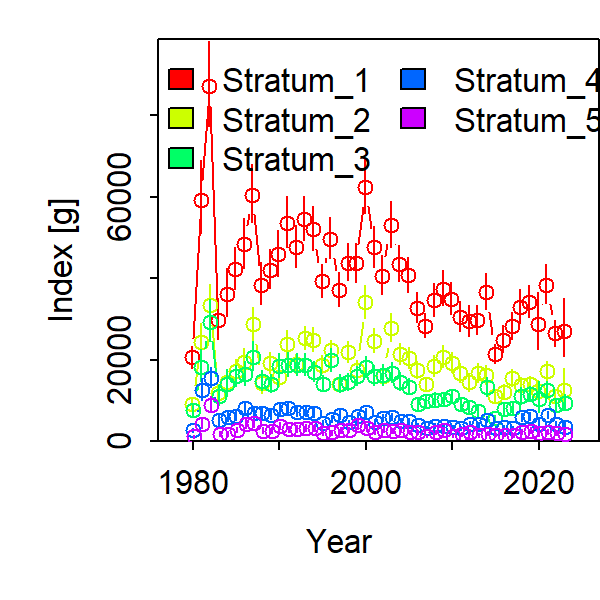

Values plotted in this chart, from the file beside it:
Category, Time, Stratum, Units, Estimate, Std. Error for Estimate, Std. Error for ln(Estimate)
1, 1980, Stratum_1, [g], 20582, 2226, 0.1313
1, 1981, Stratum_1, [g], 59329, 7248, 0.1505
1, 1982, Stratum_1, [g], 87108, 8594, 0.1194
1, 1983, Stratum_1, [g], 29731, 4015, 0.1671
1, 1984, Stratum_1, [g], 36096, 4737, 0.1614
1, 1985, Stratum_1, [g], 42153, 4290, 0.1229
1, 1986, Stratum_1, [g], 48317, 5108, 0.1277
1, 1987, Stratum_1, [g], 60537, 5971, 0.1189
1, 1988, Stratum_1, [g], 38465, 4196, 0.1328
1, 1989, Stratum_1, [g], 42145, 3961, 0.1136
1, 1990, Stratum_1, [g], 45889, 4593, 0.1211
1, 1991, Stratum_1, [g], 53493, 5208, 0.1172
1, 1992, Stratum_1, [g], 47616, 4284, 0.1072
1, 1993, Stratum_1, [g], 54505, 4622, 0.1006
1, 1994, Stratum_1, [g], 52018, 4555, 0.1039
1, 1995, Stratum_1, [g], 39275, 3479, 0.1045
1, 1996, Stratum_1, [g], 49675, 4269, 0.1019
1, 1997, Stratum_1, [g], 37112, 3503, 0.1123
1, 1998, Stratum_1, [g], 43825, 3820, 0.1028
1, 1999, Stratum_1, [g], 43667, 4048, 0.1099
1, 2000, Stratum_1, [g], 62448, 5742, 0.1082
1, 2001, Stratum_1, [g], 47573, 4317, 0.1071
1, 2002, Stratum_1, [g], 40667, 4007, 0.1173
1, 2003, Stratum_1, [g], 53114, 4742, 0.1061
1, 2004, Stratum_1, [g], 43564, 3747, 0.1023
1, 2005, Stratum_1, [g], 40759, 3644, 0.1064
1, 2006, Stratum_1, [g], 32710, 3040, 0.1104
1, 2007, Stratum_1, [g], 28281, 2501, 0.1048
1, 2008, Stratum_1, [g], 34560, 3349, 0.1164
1, 2009, Stratum_1, [g], 37473, 3495, 0.112
1, 2010, Stratum_1, [g], 34909, 3277, 0.1124
1, 2011, Stratum_1, [g], 30547, 2991, 0.1182
1, 2012, Stratum_1, [g], 29399, 3085, 0.1266
1, 2013, Stratum_1, [g], 29673, 2889, 0.1171
1, 2014, Stratum_1, [g], 36629, 3700, 0.1225
1, 2015, Stratum_1, [g], 21374, 1932, 0.1088
1, 2016, Stratum_1, [g], 24945, 2666, 0.1296
1, 2017, Stratum_1, [g], 28289, 2766, 0.1179
1, 2018, Stratum_1, [g], 32929, 3439, 0.1283
1, 2019, Stratum_1, [g], 34162, 3318, 0.1179
1, 2020, Stratum_1, [g], 28810, 5448, 0.2395
1, 2021, Stratum_1, [g], 38429, 3918, 0.1236
1, 2022, Stratum_1, [g], 26455, 2639, 0.1204
1, 2023, Stratum_1, [g], 27089, 5590, 0.2604
1, 1980, Stratum_2, [g], 9046, 1209, 0.1616
1, 1981, Stratum_2, [g], 24452, 3382, 0.1683
1, 1982, Stratum_2, [g], 33383, 4081, 0.1477
1, 1983, Stratum_2, [g], 11729, 1768, 0.1845
1, 1984, Stratum_2, [g], 14424, 2143, 0.1811
1, 1985, Stratum_2, [g], 17171, 2219, 0.156
1, 1986, Stratum_2, [g], 19529, 2521, 0.1547
1, 1987, Stratum_2, [g], 28672, 3328, 0.139
1, 1988, Stratum_2, [g], 14223, 2068, 0.1784
1, 1989, Stratum_2, [g], 19128, 2178, 0.1361
1, 1990, Stratum_2, [g], 15813, 1949, 0.1488
1, 1991, Stratum_2, [g], 23740, 2835, 0.1423
1, 1992, Stratum_2, [g], 18951, 1910, 0.1183
1, 1993, Stratum_2, [g], 25275, 2397, 0.1103
1, 1994, Stratum_2, [g], 24925, 2568, 0.1209
1, 1995, Stratum_2, [g], 18754, 1862, 0.1157
... 160 more rows
